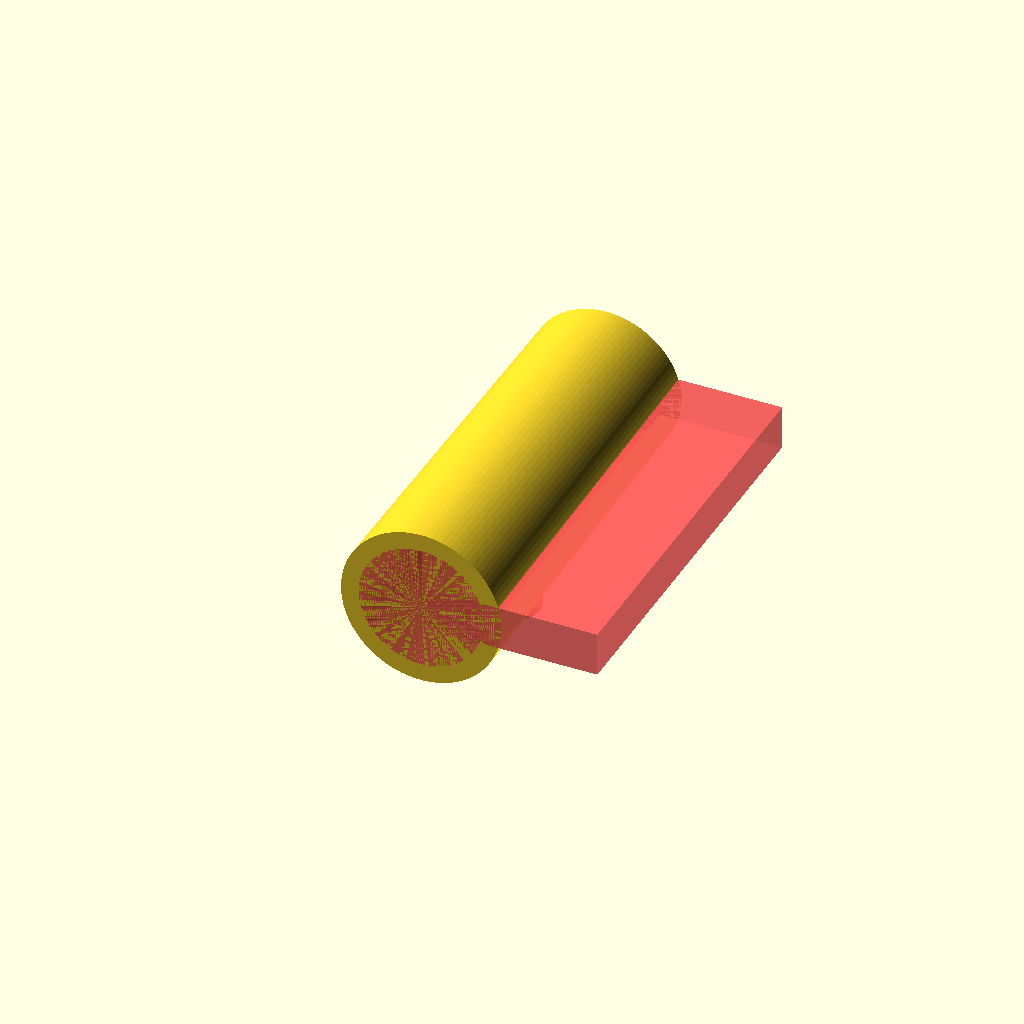
Cell 1 — every parameter at its default value.
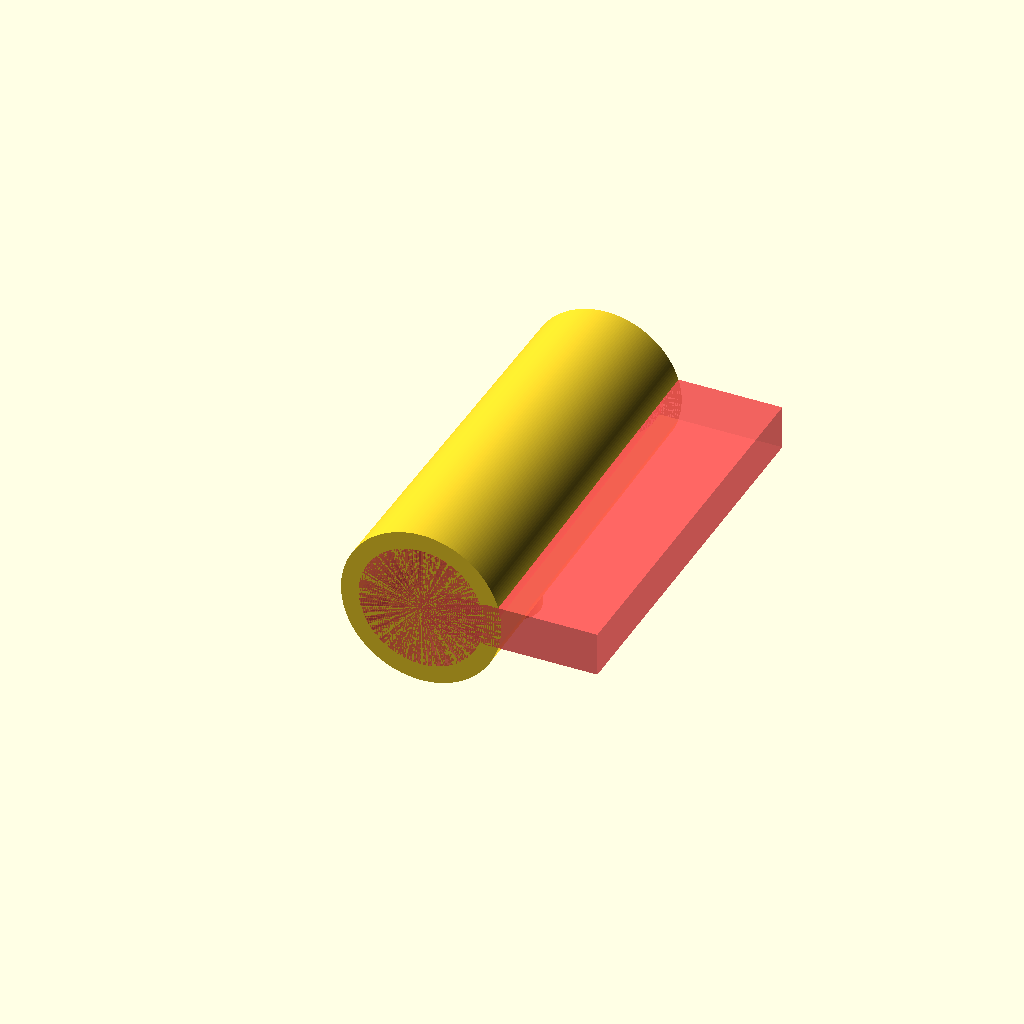
Cell 2: the same model with res = 200.
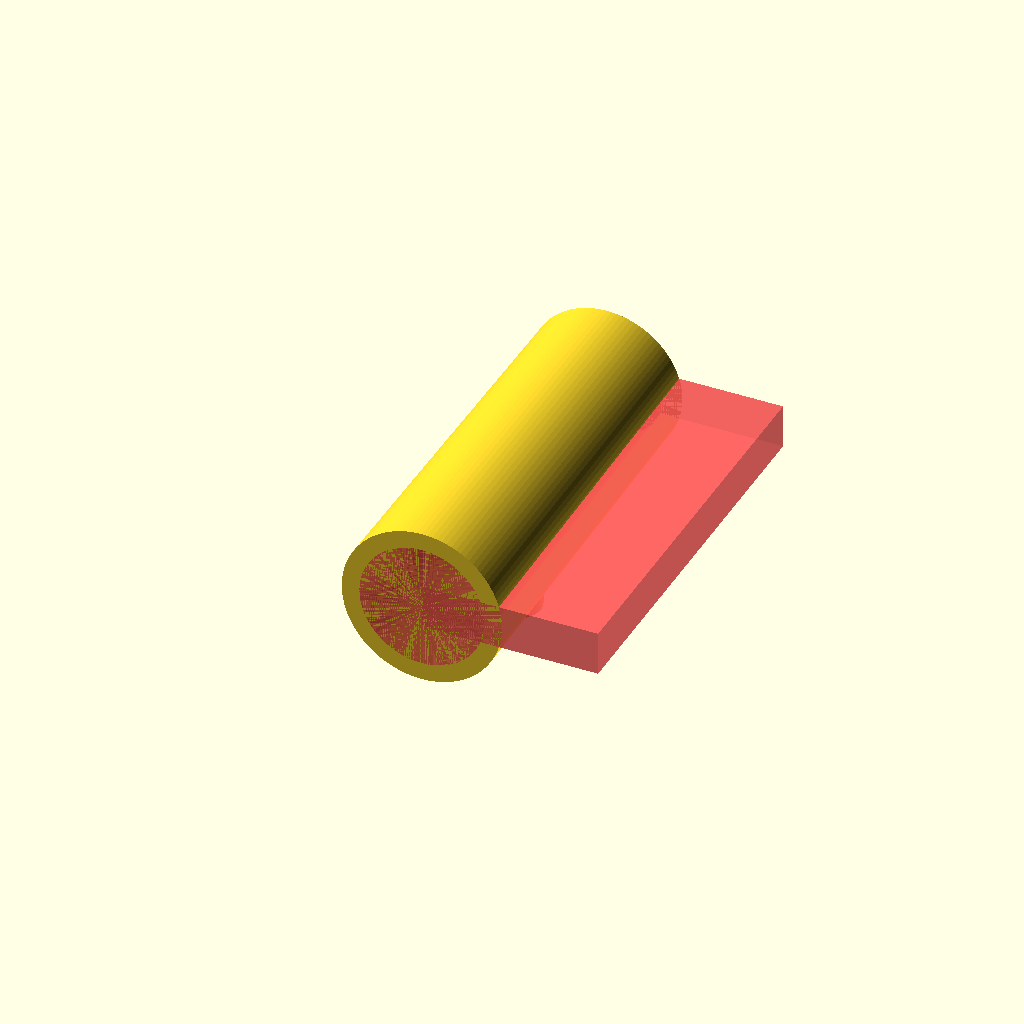
Cell 3: the same model with folga1 = 0.25.
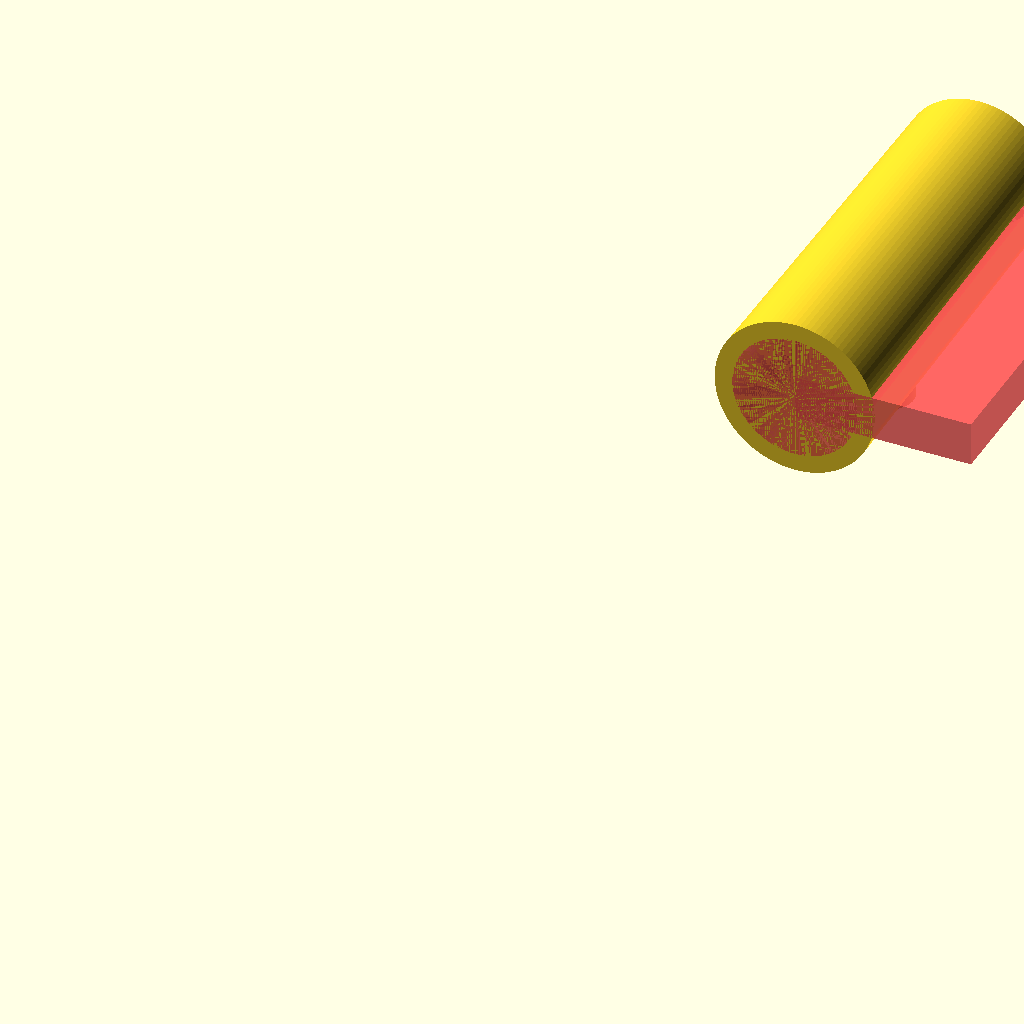
Cell 4: eFMO = 50.4 (everything else at default).
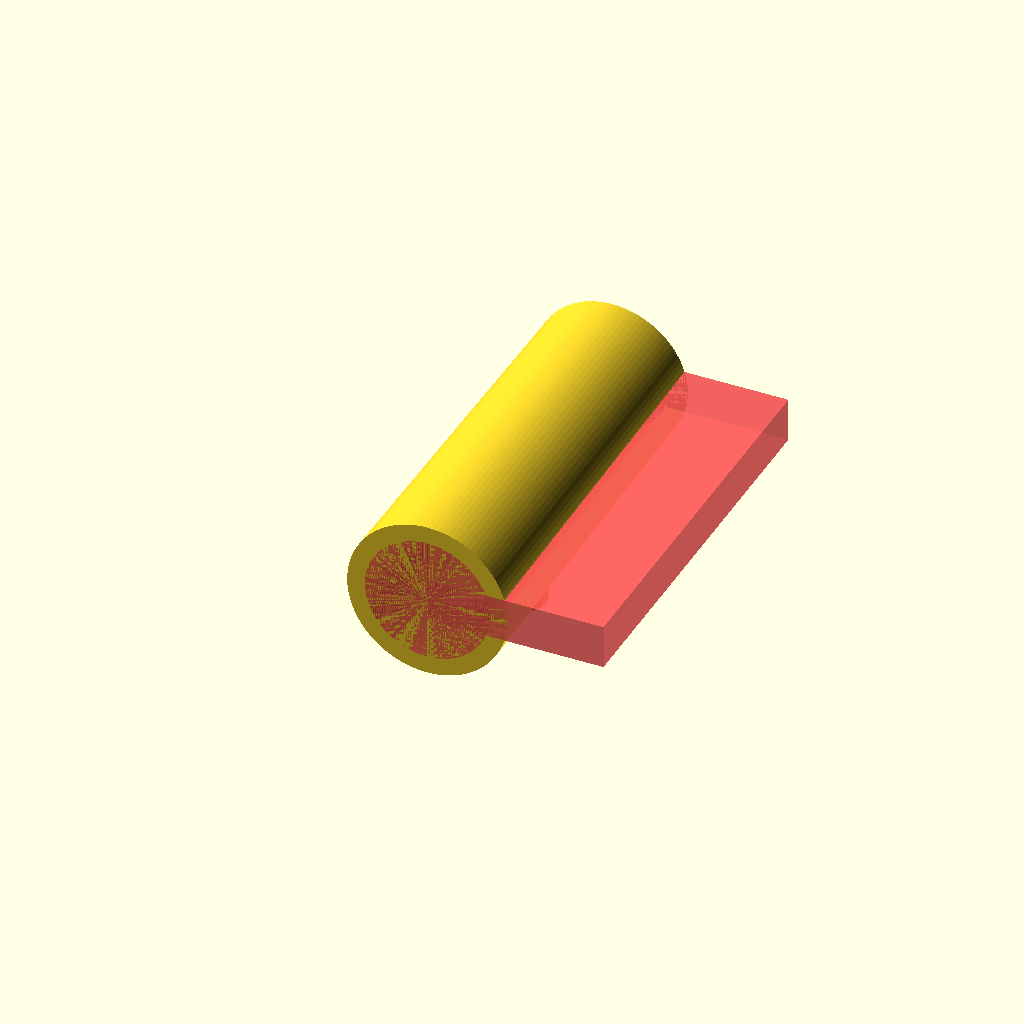
Cell 5 — folginhacobre set to 2, the other parameters unchanged.
All cells are drawn from one camera (rotation 55°, 0°, 25°, orthographic, colour scheme Cornfield), so only the parameter changes between them.
The OpenSCAD source (HairProject/SuporteCanhaoXeuss3NGL/Canhao_SuporteCanhaoXeuss3NGL.scad):
// ----- ----- ----- Declaração de Variáveis ----- ----- ----- //

res=100;
folga1=0.125;
folga2=0.175;
eFMO=25.2; //entreFurosMesaOptica
rFuro=6/2;

folginhacobre=1;
nxfuroscobre=4;
nyfuroscobre=3;

cux=(nxfuroscobre-1)*eFMO+2*rFuro+2*folga1;
cuy=(nyfuroscobre-1)*eFMO+2*rFuro+2*folga1;
cuz=28.4;
zcu=10;

cux_compare=1;
cuy_compare=1;
cuz_compare=1;

Ly=70;
//Lx=20;
Lx=cux+2*folginhacobre;
pex=20;
//pex=cux+2*folginhacobre;

rCil=20/2;
altCil=270;
tyCil=rCil+5; //'t' vem de translação, e 'y' vem de estar no eixo y
txCil=30; //'t' vem de translação, e 'y' vem de estar no eixo y

rCone=25;
altCone=rCone+20;

abertura=60; //é um ângulo dado em graus
maoAmais=3;
altmao=10;
altmao2=10;
altmao3=27.5;

cubebracox=200/2;
cubebracoy=rCil;
cubebracoz=altmao;
aux_scale=0.6;

esp=3;
rKint=rCil-esp;
rKext=rCil;
altK=altmao2/2;

rpivot=6;
altpivot=altmao2;

rCint1=1;
rCint2=1;
rCext1=1;
rCext2=1;
altC=altmao2/2; // 'C' é de Canhão
entreDistCanhao=10;

// ----- ----- ----- Declaração de Funções ----- ----- ----- //
use <funcoes_GFCx.scad>
use <funcBastaoRetratil.scad>

// ----- ----- ----- MAIN ----- ----- ----- //

translate([0,1.5*(cuy+2*folginhacobre),0]){
    // Canhão
    translate([2*cubebracox+5,0,0])
    translate([eFMO*(1.5),eFMO,cuz+zcu+altCil+5])
    rotate([0,0,180])
    difference(){
        translate([0,0,0]){
            cylinder(altmao3,rpivot,rpivot,$fn=res);
            //-----Suporte Cilíndrico-----//
            translate([0,90/2,altmao3])rotate([90,0,0])rotate([0,0,180])
            difference(){
                translate([0,0,0]){
                    cylinder(90,28.35/2+4,26.35/2+4,$fn=res);
                }
                #cylinder(90,28.35/2,26.35/2,$fn=res);
                #translate([0,-5,0])cube([40,10,90]);
            }
        }
        #translate([0,90/2,altmao3])rotate([90,0,0])rotate([0,0,180]){
            #cylinder(90,28.35/2,26.35/2,$fn=res);
            #translate([0,-5,0])cube([40,10,90]);
        }
    }
}
Customizer parameters (derived from the source; name, type, default, range or options):
res: number, default 100
folga1: number, default 0.125
folga2: number, default 0.175
eFMO: number, default 25.2
folginhacobre: number, default 1
nxfuroscobre: number, default 4
nyfuroscobre: number, default 3
cuz: number, default 28.4
zcu: number, default 10
cux_compare: number, default 1
cuy_compare: number, default 1
cuz_compare: number, default 1
Ly: number, default 70
pex: number, default 20
altCil: number, default 270
txCil: number, default 30
rCone: number, default 25
abertura: number, default 60
maoAmais: number, default 3
altmao: number, default 10
altmao2: number, default 10
altmao3: number, default 27.5
aux_scale: number, default 0.6
esp: number, default 3
rpivot: number, default 6
rCint1: number, default 1
rCint2: number, default 1
rCext1: number, default 1
rCext2: number, default 1
entreDistCanhao: number, default 10
